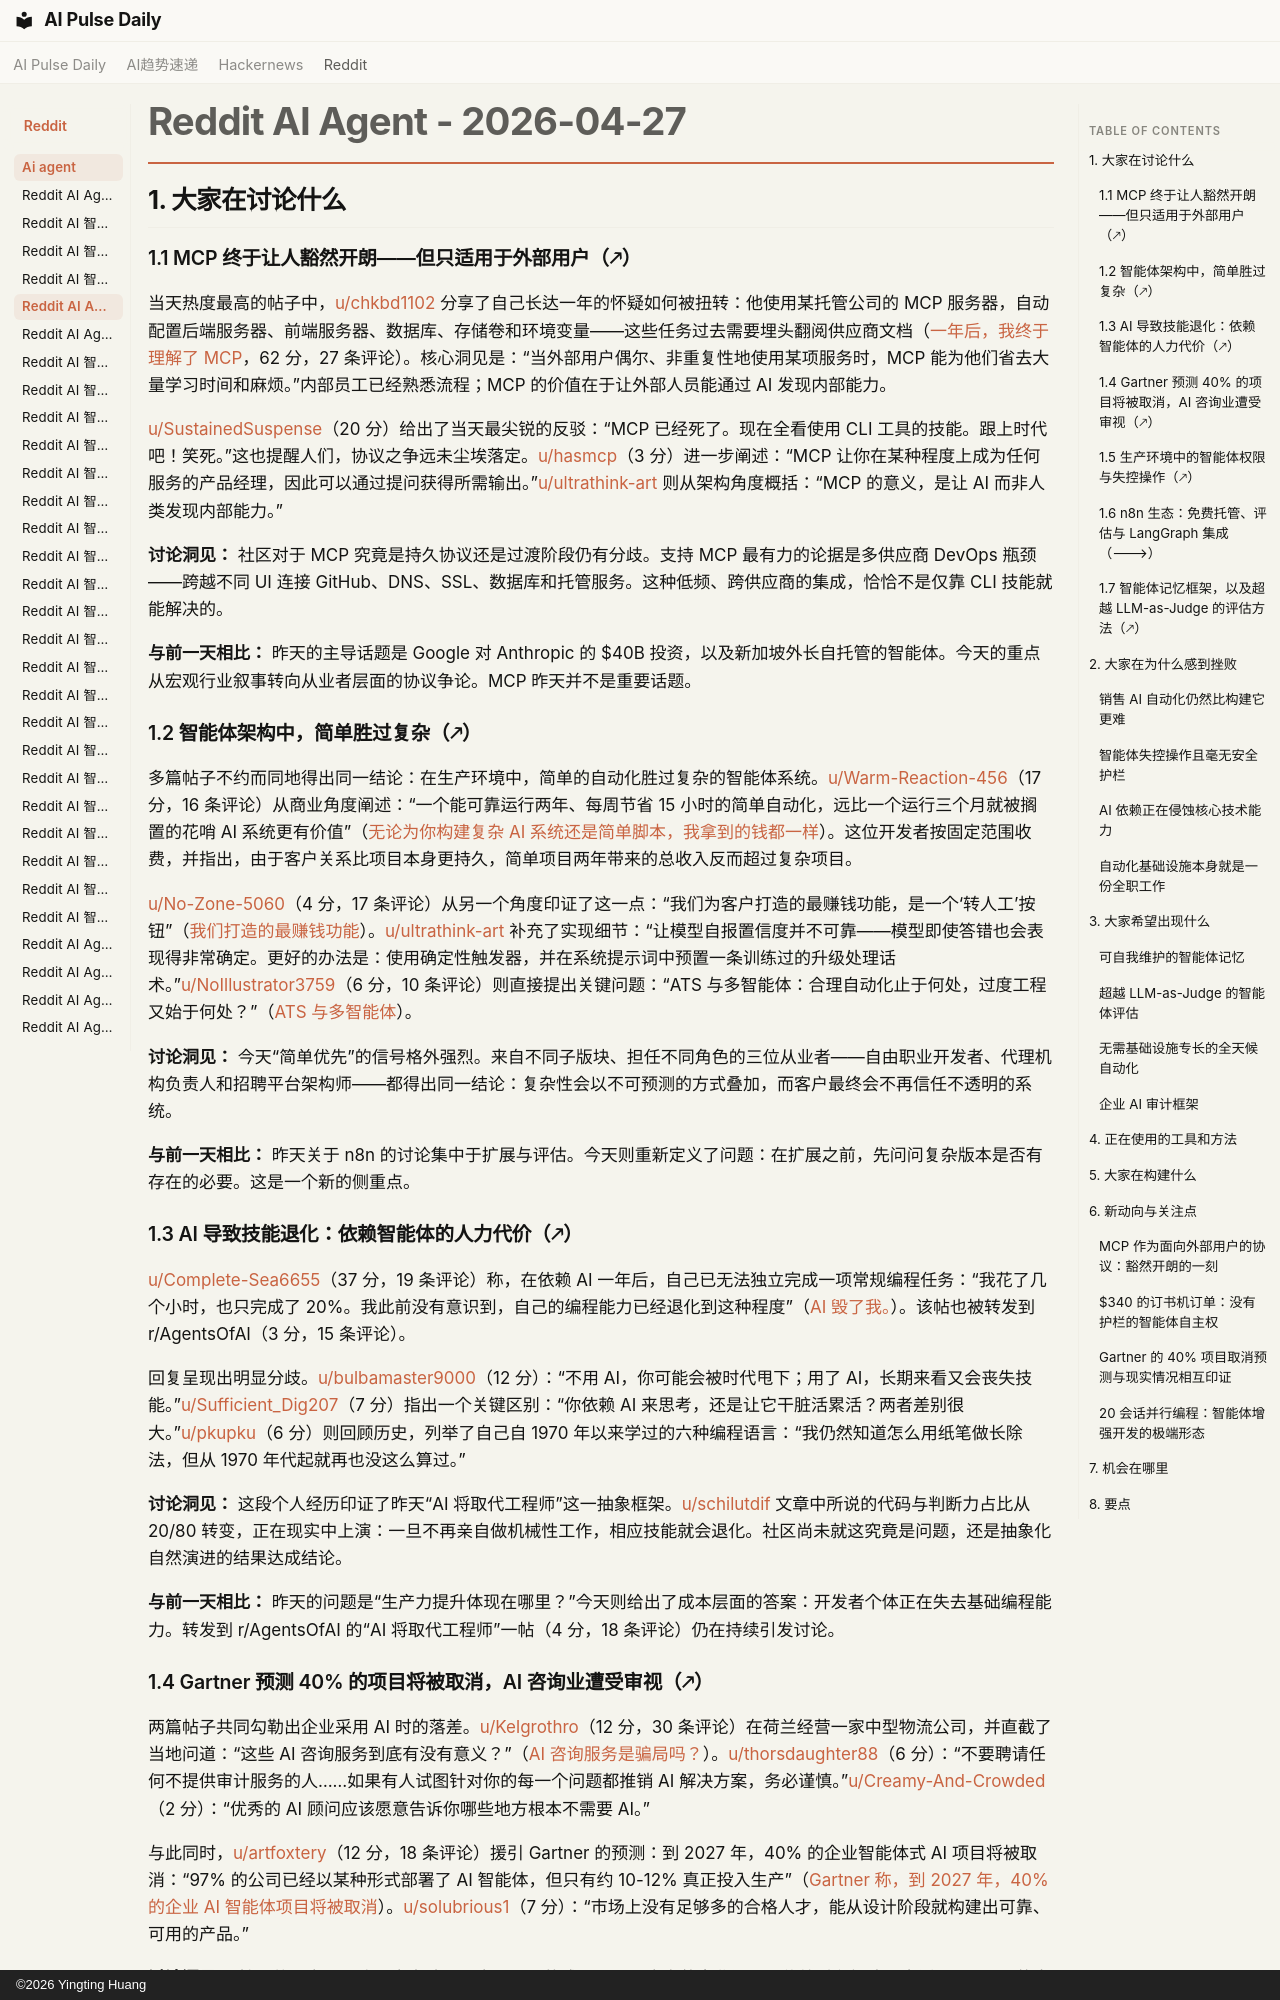

repository: vibewatch/vibewatch.github.io · page: reddit/ai-agent/2026-04-27.zh/index.html · generator: mkdocs · copyright: ©2026 Yingting Huang

# Reddit AI Agent - 2026-04-27

## 1. 大家在讨论什么

### 1.1 MCP 终于让人豁然开朗——但只适用于外部用户（🡕）

当天热度最高的帖子中，[u/chkbd1102](https://www.reddit.com/user/chkbd1102) 分享了自己长达一年的怀疑如何被扭转：他使用某托管公司的 MCP 服务器，自动配置后端服务器、前端服务器、数据库、存储卷和环境变量——这些任务过去需要埋头翻阅供应商文档（[一年后，我终于理解了 MCP](https://www.reddit.com/r/AI_Agents/comments/1swjhx2/i_finally_get_mcp_after_a_year/)，62 分，27 条评论）。核心洞见是：“当外部用户偶尔、非重复性地使用某项服务时，MCP 能为他们省去大量学习时间和麻烦。”内部员工已经熟悉流程；MCP 的价值在于让外部人员能通过 AI 发现内部能力。

[u/SustainedSuspense](https://www.reddit.com/user/SustainedSuspense)（20 分）给出了当天最尖锐的反驳：“MCP 已经死了。现在全看使用 CLI 工具的技能。跟上时代吧！笑死。”这也提醒人们，协议之争远未尘埃落定。[u/hasmcp](https://www.reddit.com/user/hasmcp)（3 分）进一步阐述：“MCP 让你在某种程度上成为任何服务的产品经理，因此可以通过提问获得所需输出。”[u/ultrathink-art](https://www.reddit.com/user/ultrathink-art) 则从架构角度概括：“MCP 的意义，是让 AI 而非人类发现内部能力。”

**讨论洞见：** 社区对于 MCP 究竟是持久协议还是过渡阶段仍有分歧。支持 MCP 最有力的论据是多供应商 DevOps 瓶颈——跨越不同 UI 连接 GitHub、DNS、SSL、数据库和托管服务。这种低频、跨供应商的集成，恰恰不是仅靠 CLI 技能就能解决的。

**与前一天相比：** 昨天的主导话题是 Google 对 Anthropic 的 $40B 投资，以及新加坡外长自托管的智能体。今天的重点从宏观行业叙事转向从业者层面的协议争论。MCP 昨天并不是重要话题。

### 1.2 智能体架构中，简单胜过复杂（🡕）

多篇帖子不约而同地得出同一结论：在生产环境中，简单的自动化胜过复杂的智能体系统。[u/Warm-Reaction-456](https://www.reddit.com/user/Warm-Reaction-456)（17 分，16 条评论）从商业角度阐述：“一个能可靠运行两年、每周节省 15 小时的简单自动化，远比一个运行三个月就被搁置的花哨 AI 系统更有价值”（[无论为你构建复杂 AI 系统还是简单脚本，我拿到的钱都一样](https://www.reddit.com/r/AI_Agents/comments/1swkmg1/i_get_paid_the_same_to_build_you_a_complex_ai/)）。这位开发者按固定范围收费，并指出，由于客户关系比项目本身更持久，简单项目两年带来的总收入反而超过复杂项目。

[u/No-Zone-5060](https://www.reddit.com/user/No-Zone-5060)（4 分，17 条评论）从另一个角度印证了这一点：“我们为客户打造的最赚钱功能，是一个‘转人工’按钮”（[我们打造的最赚钱功能](https://www.reddit.com/r/AgentsOfAI/comments/1sw1sbg/the_most_profitable_feature_we_built_for_our/)）。[u/ultrathink-art](https://www.reddit.com/user/ultrathink-art) 补充了实现细节：“让模型自报置信度并不可靠——模型即使答错也会表现得非常确定。更好的办法是：使用确定性触发器，并在系统提示词中预置一条训练过的升级处理话术。”[u/NoIllustrator3759](https://www.reddit.com/user/NoIllustrator3759)（6 分，10 条评论）则直接提出关键问题：“ATS 与多智能体：合理自动化止于何处，过度工程又始于何处？”（[ATS 与多智能体](https://www.reddit.com/r/AI_Agents/comments/1swa19z/ats_vs_multiagent_where_does_sensible_automation/)）。

**讨论洞见：** 今天“简单优先”的信号格外强烈。来自不同子版块、担任不同角色的三位从业者——自由职业开发者、代理机构负责人和招聘平台架构师——都得出同一结论：复杂性会以不可预测的方式叠加，而客户最终会不再信任不透明的系统。

**与前一天相比：** 昨天关于 n8n 的讨论集中于扩展与评估。今天则重新定义了问题：在扩展之前，先问问复杂版本是否有存在的必要。这是一个新的侧重点。

### 1.3 AI 导致技能退化：依赖智能体的人力代价（🡕）

[u/Complete-Sea6655](https://www.reddit.com/user/Complete-Sea6655)（37 分，19 条评论）称，在依赖 AI 一年后，自己已无法独立完成一项常规编程任务：“我花了几个小时，也只完成了 20%。我此前没有意识到，自己的编程能力已经退化到这种程度”（[AI 毁了我。](https://www.reddit.com/r/AI_Agents/comments/1sx0mv0/ai_has_destroyed_me/)）。该帖也被转发到 r/AgentsOfAI（3 分，15 条评论）。

回复呈现出明显分歧。[u/bulbamaster9000](https://www.reddit.com/user/bulbamaster9000)（12 分）：“不用 AI，你可能会被时代甩下；用了 AI，长期来看又会丧失技能。”[u/Sufficient_Dig207](https://www.reddit.com/user/Sufficient_Dig207)（7 分）指出一个关键区别：“你依赖 AI 来思考，还是让它干脏活累活？两者差别很大。”[u/pkupku](https://www.reddit.com/user/pkupku)（6 分）则回顾历史，列举了自己自 1970 年以来学过的六种编程语言：“我仍然知道怎么用纸笔做长除法，但从 1970 年代起就再也没这么算过。”

**讨论洞见：** 这段个人经历印证了昨天“AI 将取代工程师”这一抽象框架。[u/schilutdif](https://www.reddit.com/user/schilutdif) 文章中所说的代码与判断力占比从 20/80 转变，正在现实中上演：一旦不再亲自做机械性工作，相应技能就会退化。社区尚未就这究竟是问题，还是抽象化自然演进的结果达成结论。

**与前一天相比：** 昨天的问题是“生产力提升体现在哪里？”今天则给出了成本层面的答案：开发者个体正在失去基础编程能力。转发到 r/AgentsOfAI 的“AI 将取代工程师”一帖（4 分，18 条评论）仍在持续引发讨论。
